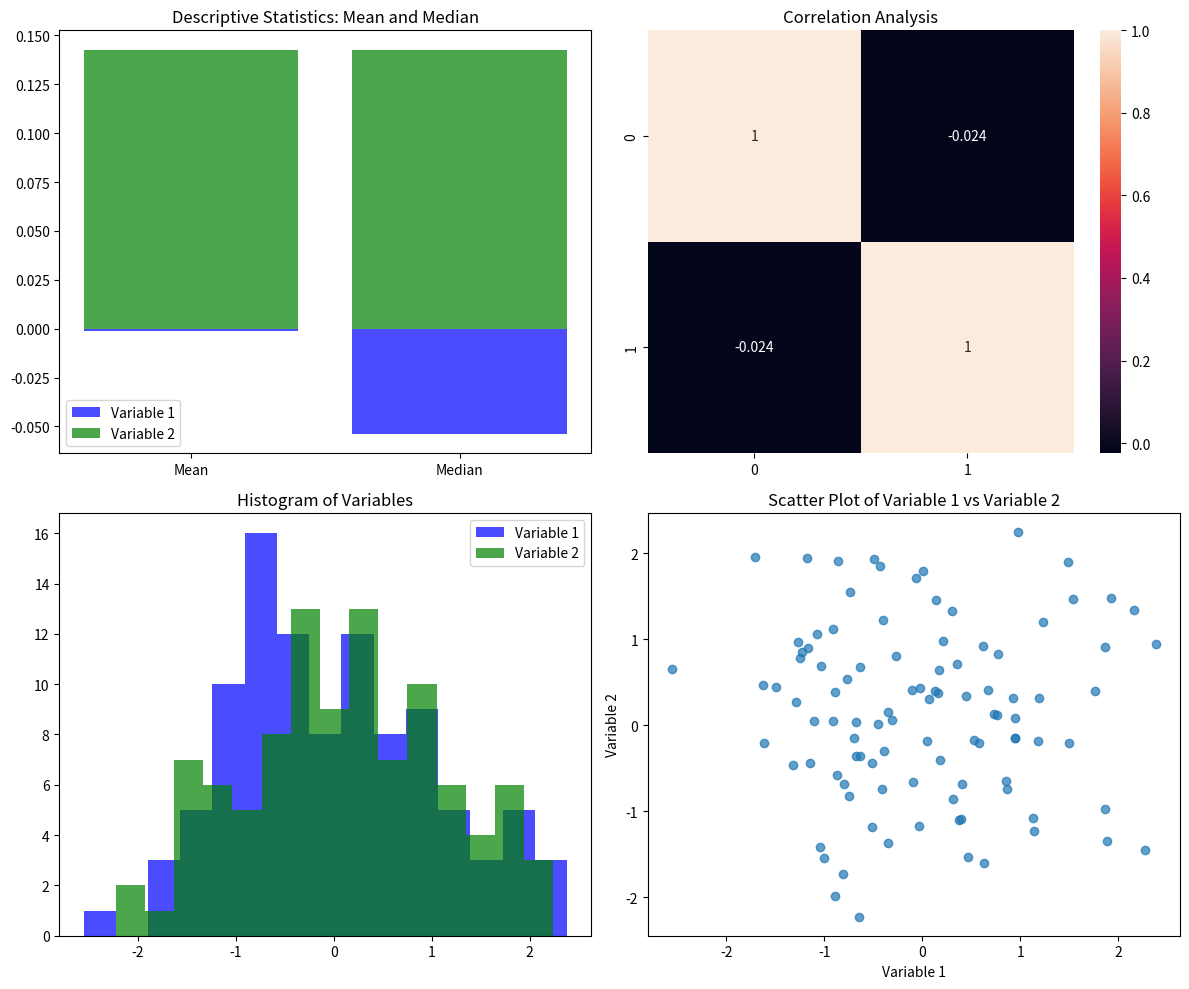

Source code (Python):
import numpy as np
import matplotlib.pyplot as plt
import seaborn as sns

def plot_mean_median(ax, data, color, label):
    ax.bar(['Mean', 'Median'], [np.mean(data), np.median(data)], color=color, alpha=0.7, label=label)
    ax.legend()

def plot_histogram(ax, data, color, label):
    ax.hist(data, bins=15, color=color, alpha=0.7, label=label)
    ax.legend()

def plot_scatter(ax, x, y):
    ax.scatter(x, y, alpha=0.7)
    ax.set_xlabel('Variable 1')
    ax.set_ylabel('Variable 2')
    ax.set_title('Scatter Plot of Variable 1 vs Variable 2')

# Generate random data
np.random.seed(0)
data = np.random.randn(100, 2)
variable_1 = data[:, 0]
variable_2 = data[:, 1]

# Create subplots
fig, axes = plt.subplots(2, 2, figsize=(12, 10))

# Plot Descriptive Statistics
plot_mean_median(axes[0, 0], variable_1, 'blue', 'Variable 1')
plot_mean_median(axes[0, 0], variable_2, 'green', 'Variable 2')
axes[0, 0].set_title('Descriptive Statistics: Mean and Median')

# Plot Correlation Analysis
sns.heatmap(np.corrcoef(data.T), annot=True, ax=axes[0, 1])
axes[0, 1].set_title('Correlation Analysis')

# Plot Histogram of Variables
plot_histogram(axes[1, 0], variable_1, 'blue', 'Variable 1')
plot_histogram(axes[1, 0], variable_2, 'green', 'Variable 2')
axes[1, 0].set_title('Histogram of Variables')

# Plot Scatter Plot of Variables
plot_scatter(axes[1, 1], variable_1, variable_2)

# Adjust layout and display plot
plt.tight_layout()
plt.show()
